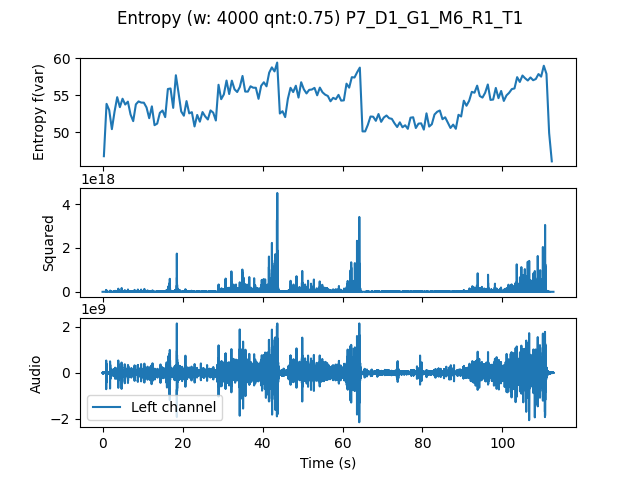

Source data for this figure (header and first rows):
, t0, var
0.0, 0.0, 46.72
0.6667, 0.6667, 53.81
1.333, 1.333, 52.96
2.0, 2.0, 50.39
2.667, 2.667, 52.75
3.333, 3.333, 54.72
4.0, 4.0, 53.37
4.667, 4.667, 54.51
5.333, 5.333, 53.72
6.0, 6.0, 54.11
6.667, 6.667, 52.37
7.333, 7.333, 51.47
8.0, 8.0, 53.75
8.667, 8.667, 54.14
9.333, 9.333, 53.99
10.0, 10.0, 53.97
10.67, 10.67, 53.32
11.33, 11.33, 51.87
12.0, 12.0, 53.48
12.67, 12.67, 50.92
13.33, 13.33, 51.14
14.0, 14.0, 52.59
14.67, 14.67, 52.91
15.33, 15.33, 52.02
16.0, 16.0, 55.82
16.67, 16.67, 55.9
17.33, 17.33, 53.27
18.0, 18.0, 57.69
18.67, 18.67, 55.31
19.33, 19.33, 52.79
20.0, 20.0, 52.21
20.67, 20.67, 54.19
21.33, 21.33, 52.52
22.0, 22.0, 52.69
22.67, 22.67, 50.75
23.33, 23.33, 52.31
24.0, 24.0, 51.4
24.67, 24.67, 52.7
25.33, 25.33, 52.11
26.0, 26.0, 51.7
26.67, 26.67, 52.92
27.33, 27.33, 52.62
28.0, 28.0, 51.56
28.67, 28.67, 56.4
29.33, 29.33, 54.45
30.0, 30.0, 55.09
30.67, 30.67, 56.97
31.33, 31.33, 55.14
32.0, 32.0, 56.96
32.67, 32.67, 55.78
33.33, 33.33, 55.42
34.0, 34.0, 56.11
34.67, 34.67, 57.59
35.33, 35.33, 55.48
36.0, 36.0, 55.47
36.67, 36.67, 56.19
37.33, 37.33, 56
38.0, 38.0, 55.99
38.67, 38.67, 54.49
39.33, 39.33, 56.27
... 109 more rows
